Image classification data set "Real-Time-Road-Condition-Detection-Using-Dashcam-Video" (CabuleaVictorAndrei/Real-Time-Road-Condition-Detection-Using-Dashcam-Video on GitHub). Class labels (3): clear, snowy, wet.

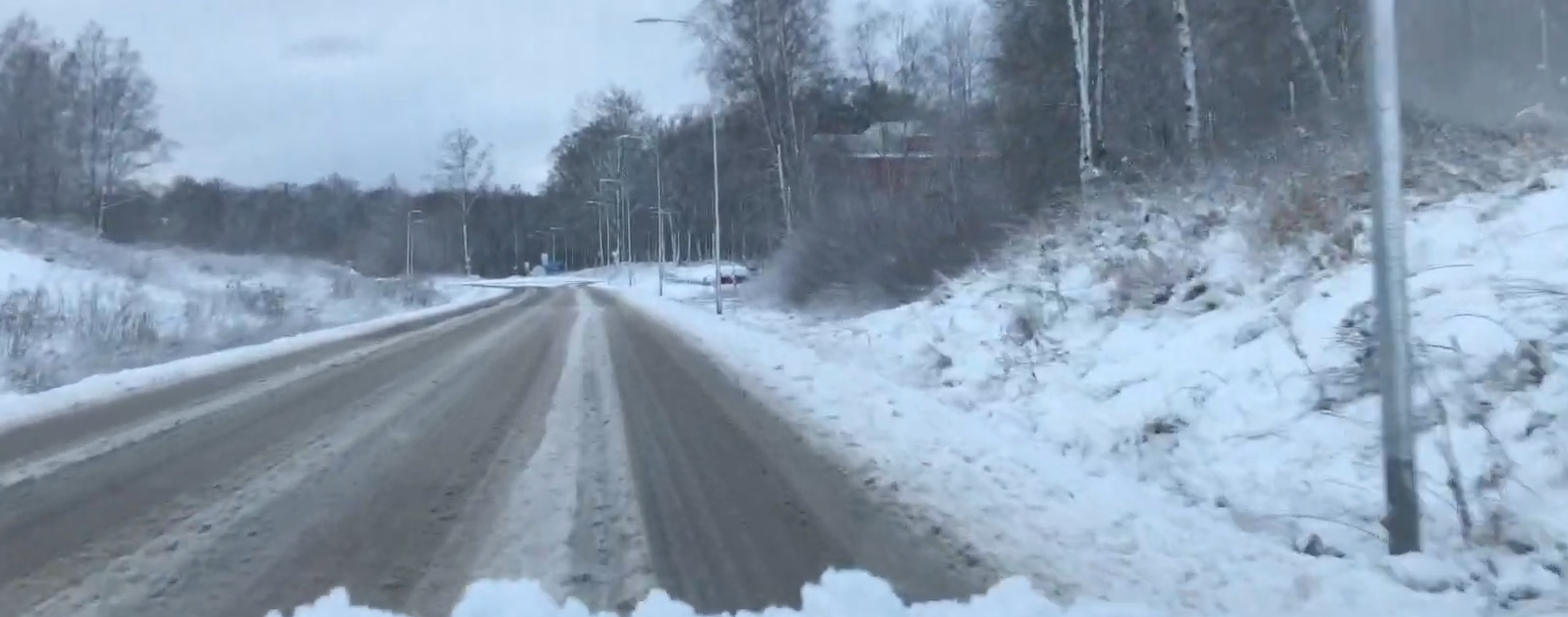
Label: snowy

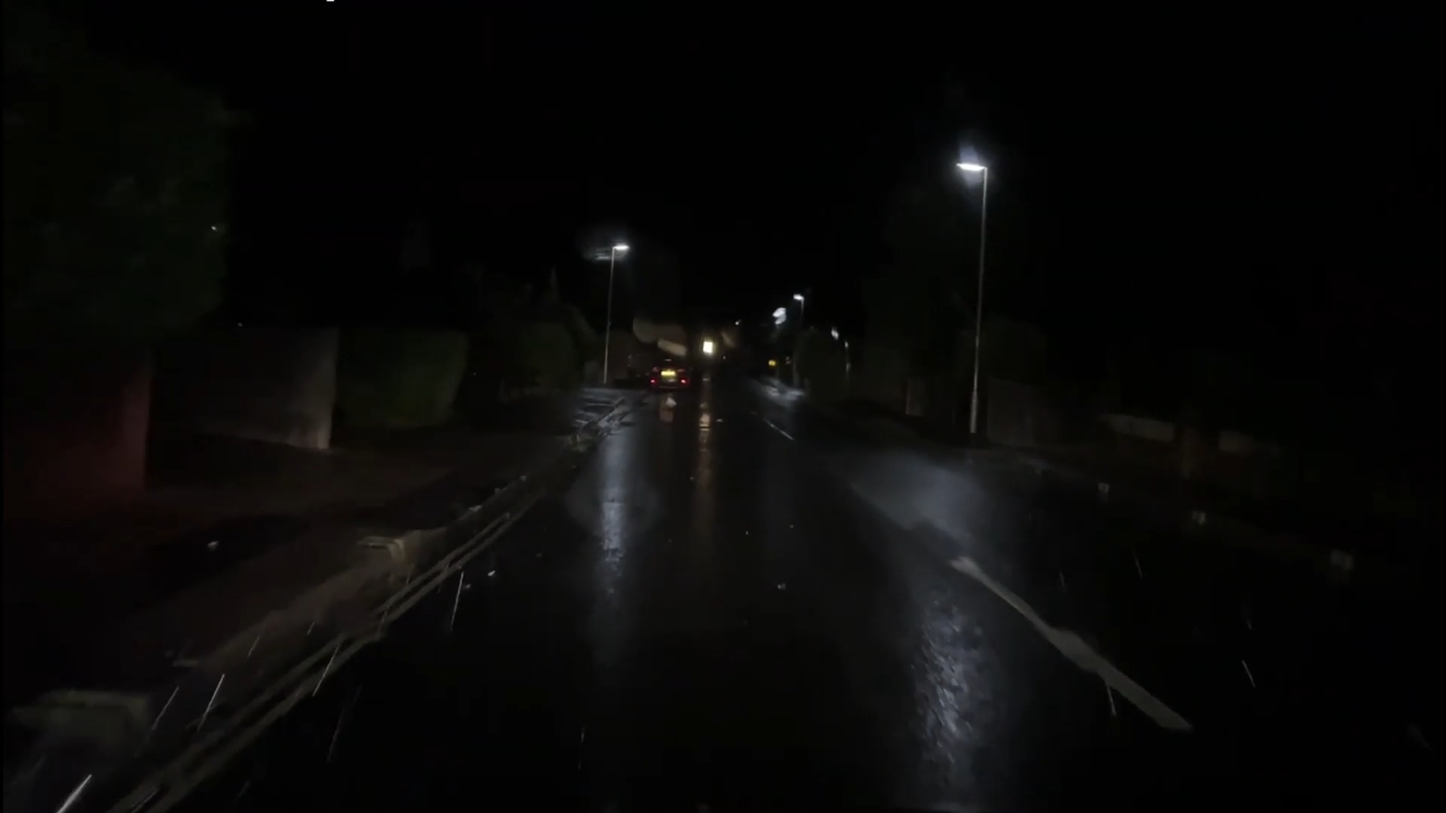
Label: wet

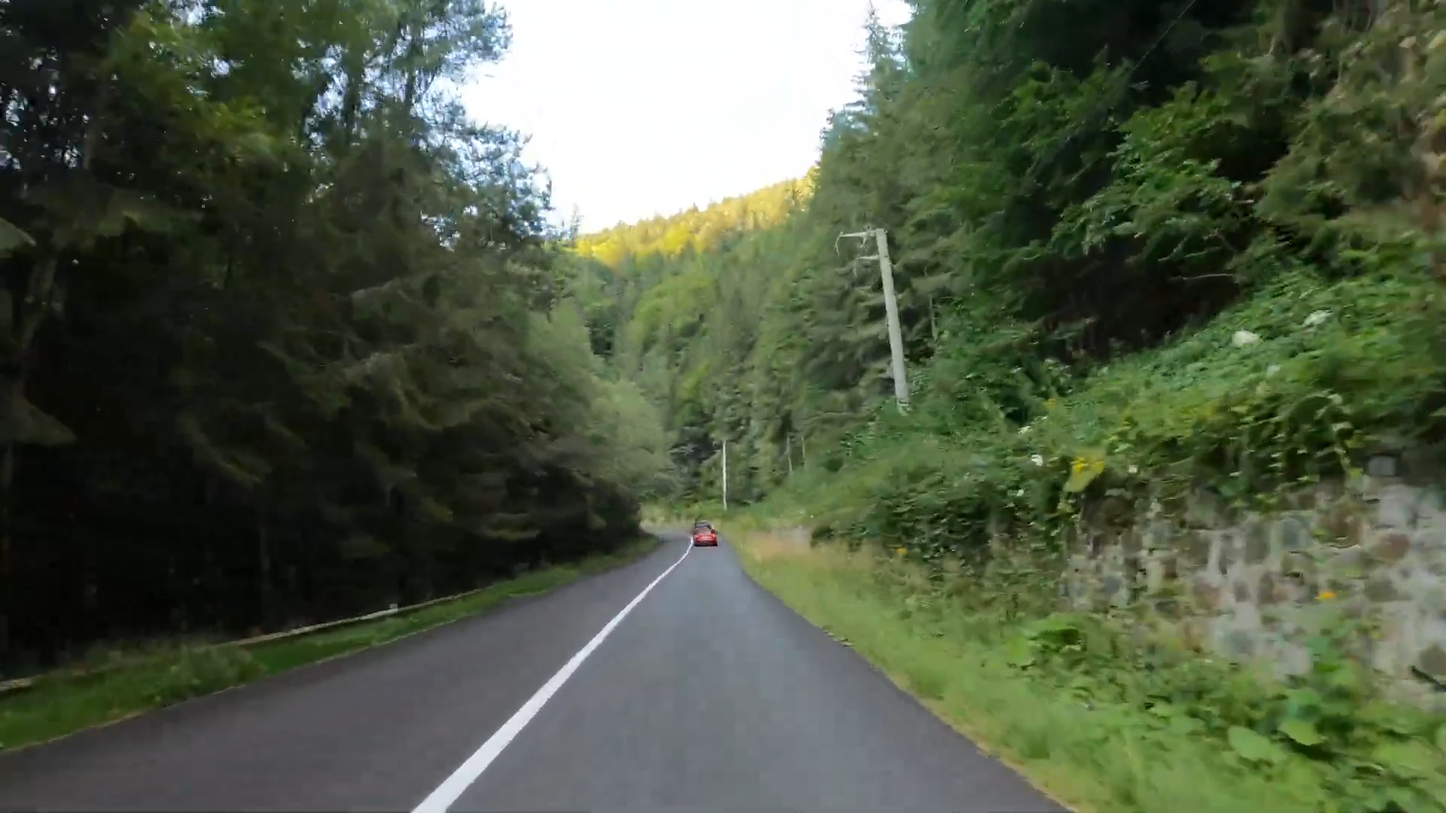
Label: clear

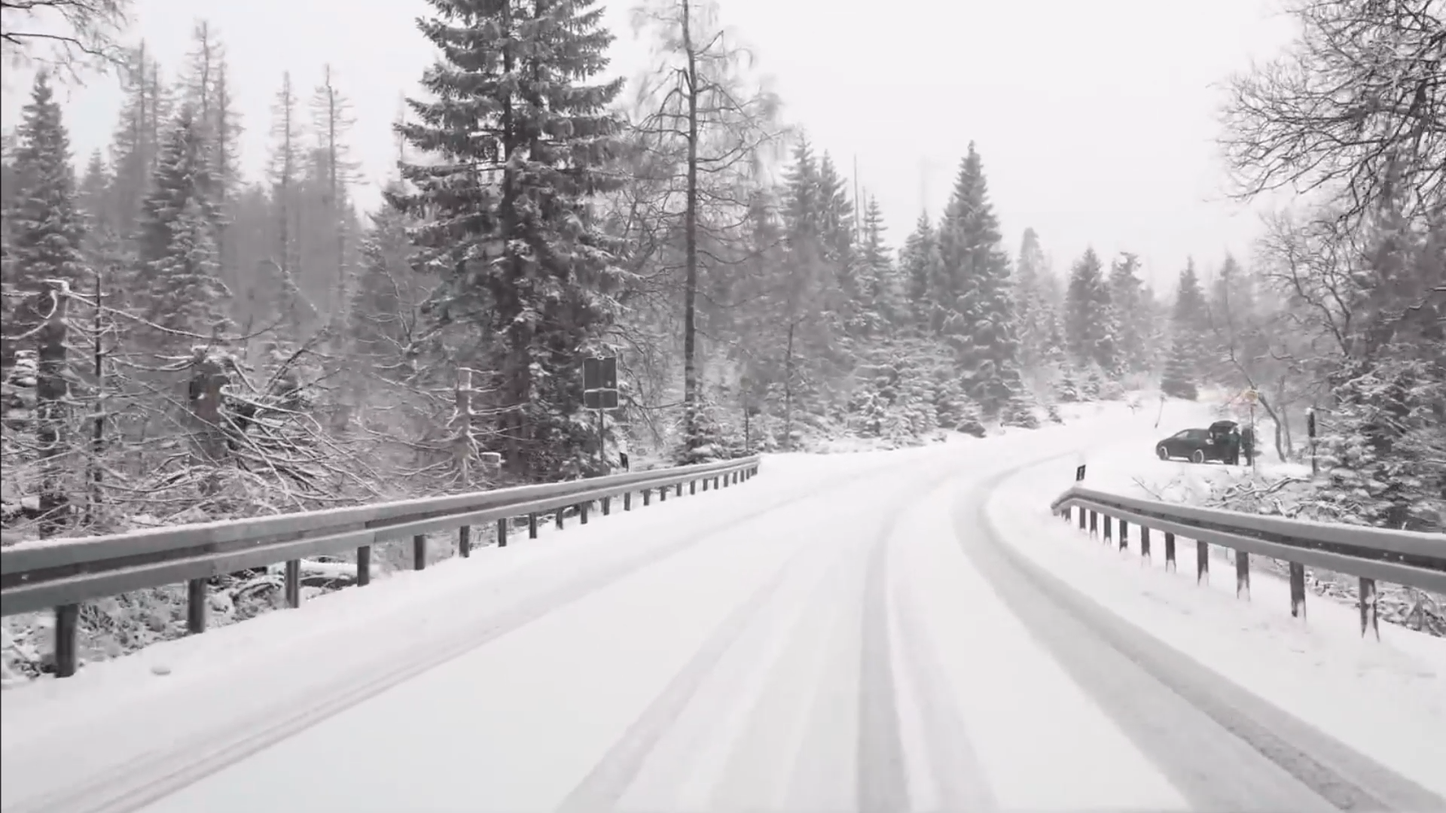
Label: snowy

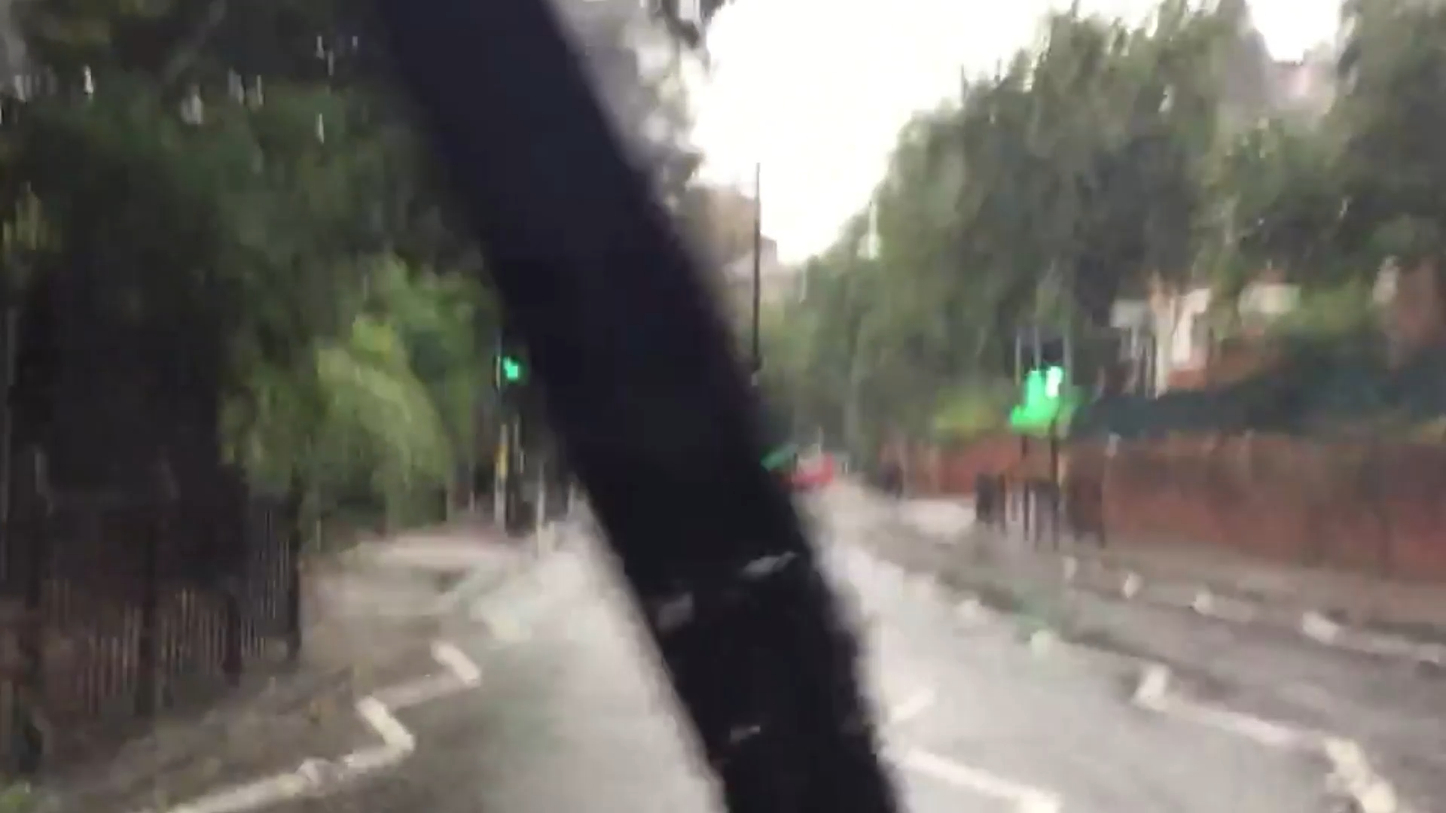
Label: wet

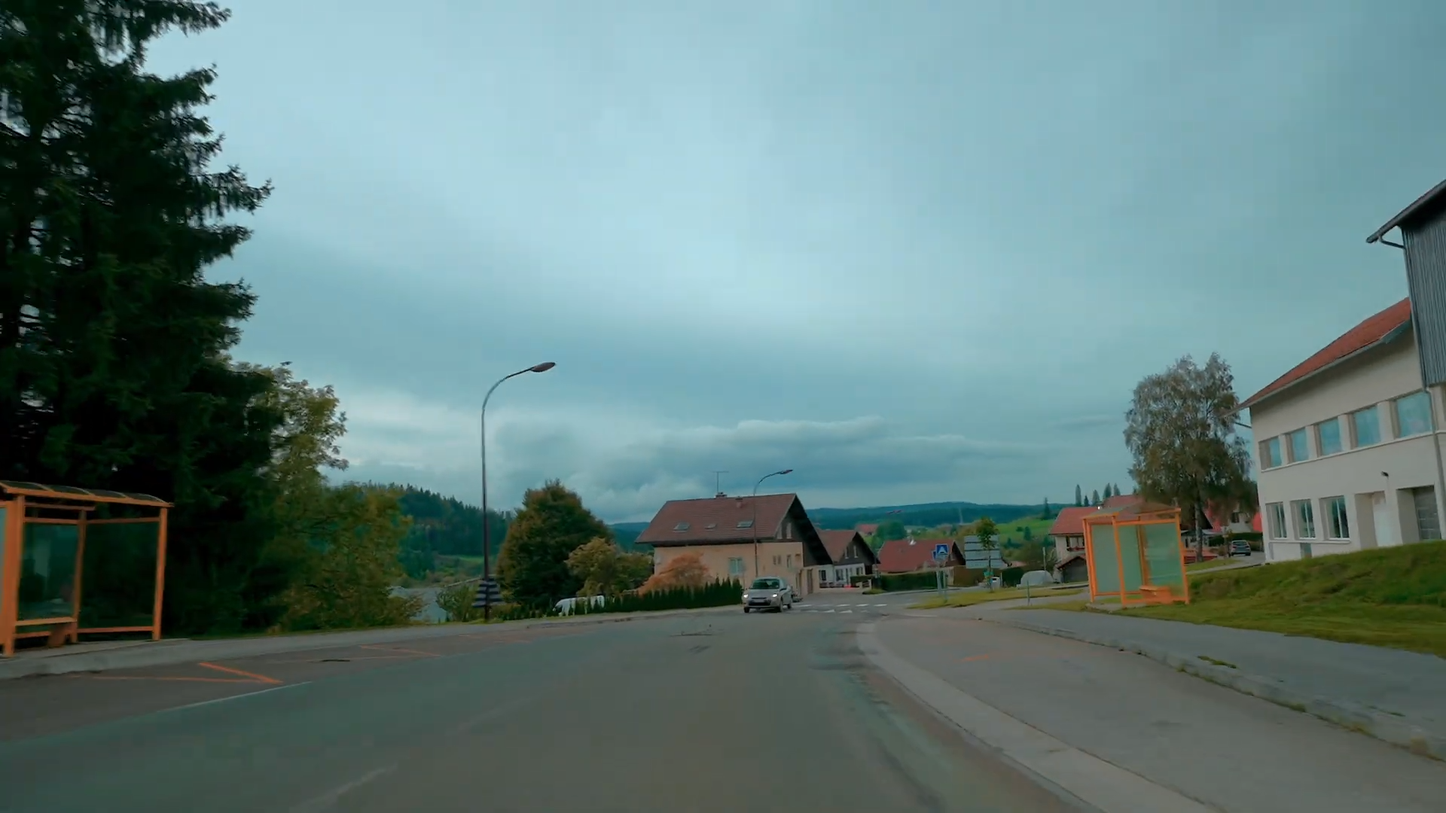
Label: clear
